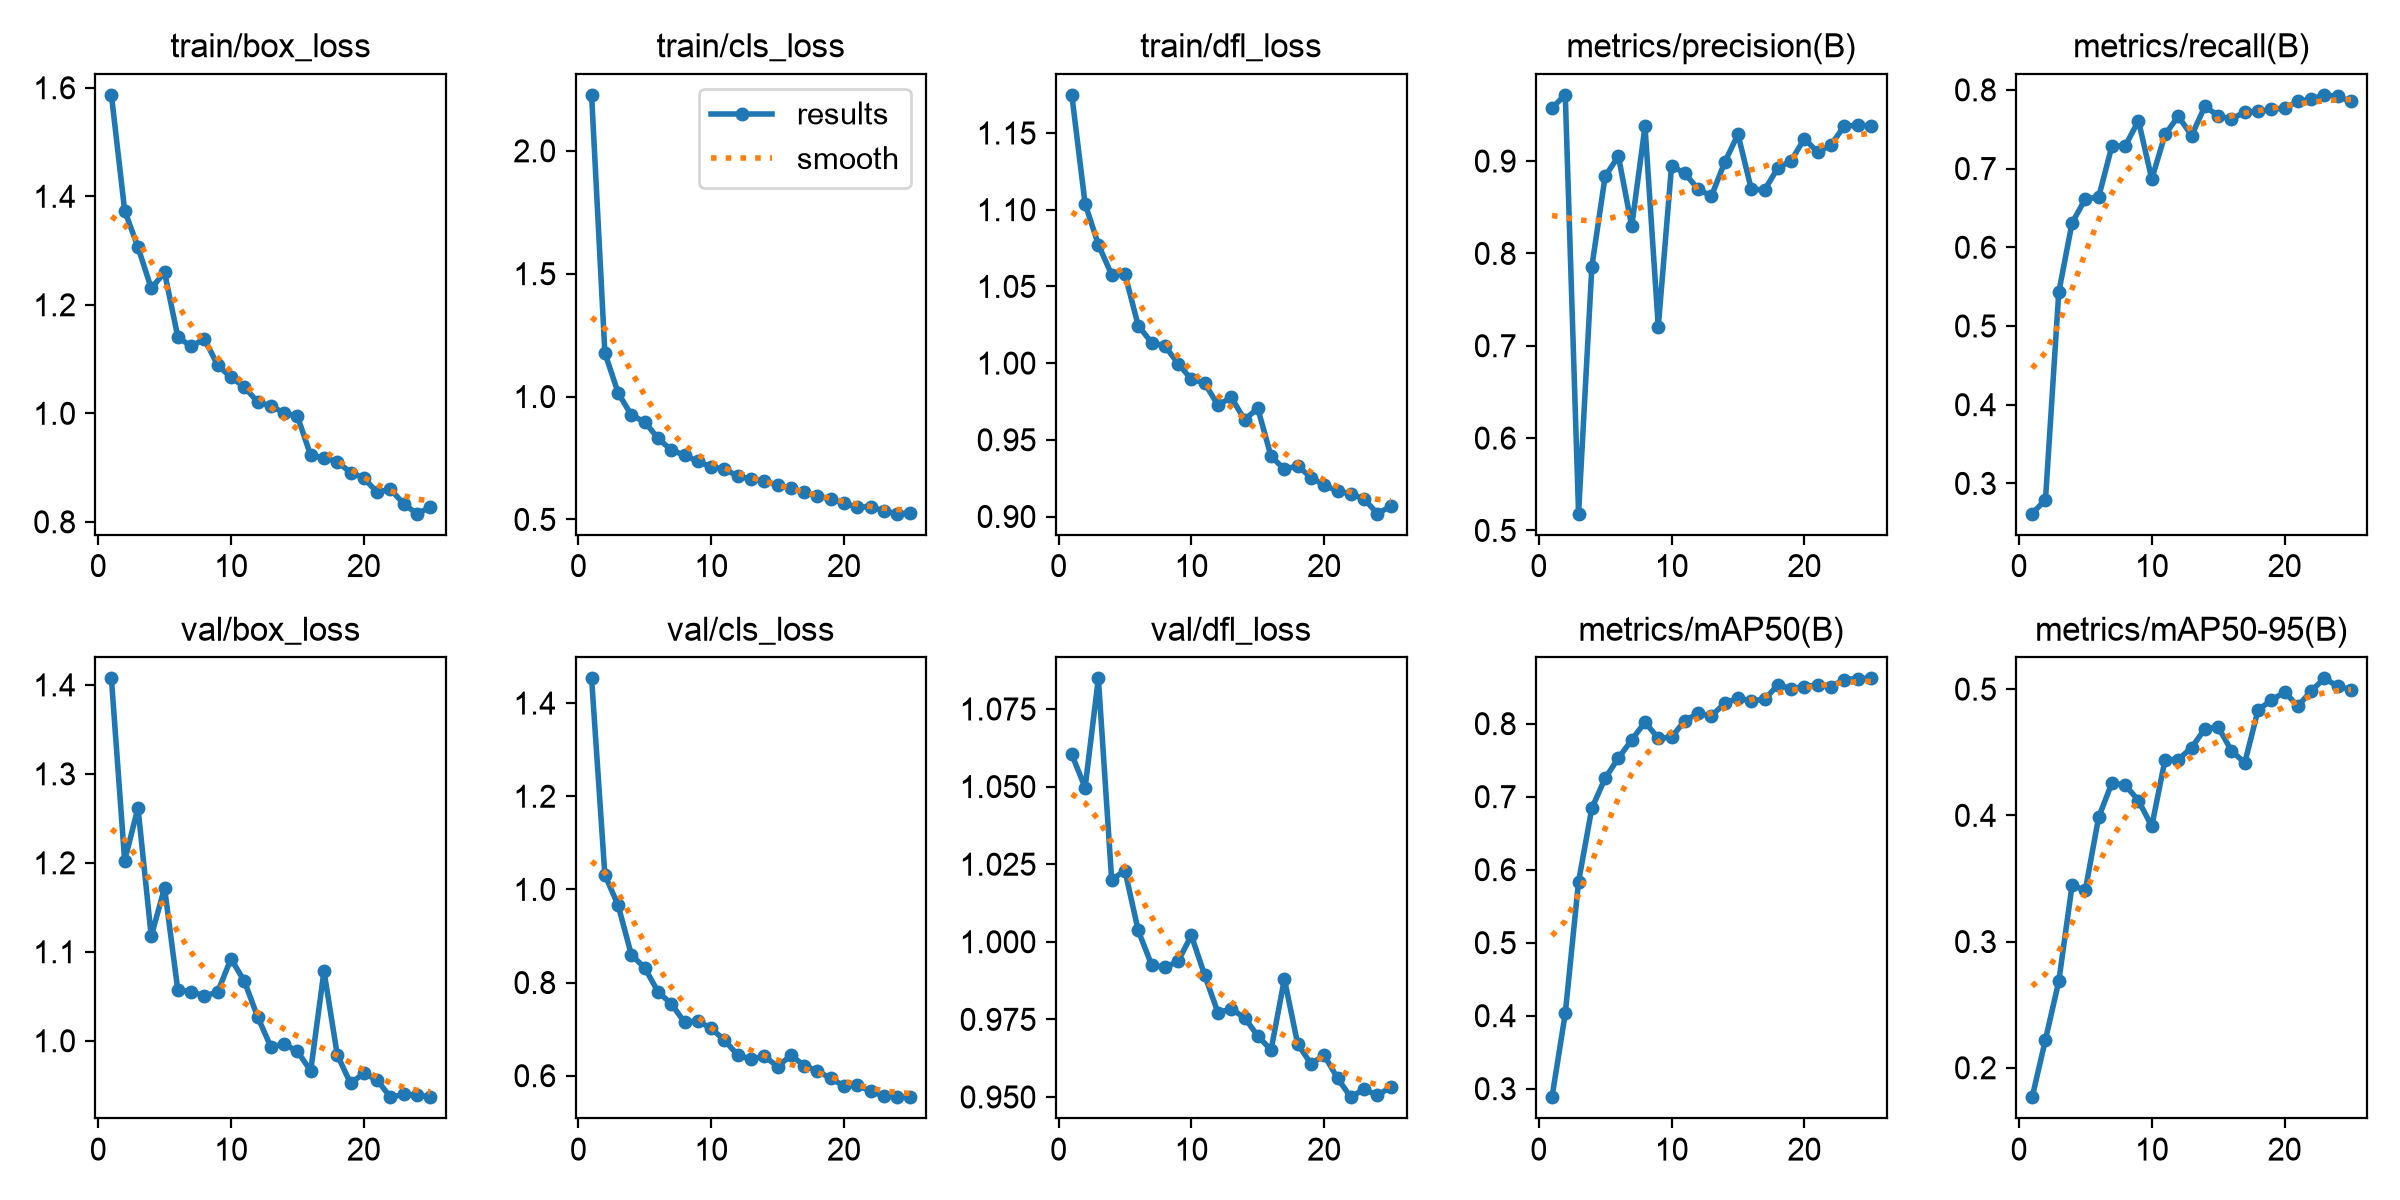

The data file committed next to this chart (first rows):
epoch, time, train/box_loss, train/cls_loss, train/dfl_loss, metrics/precision(B), metrics/recall(B), metrics/mAP50(B), metrics/mAP50-95(B), val/box_loss, val/cls_loss, val/dfl_loss, lr/pg0, lr/pg1, lr/pg2
1, 129.7, 1.587, 2.228, 1.175, 0.9575, 0.2615, 0.2883, 0.1767, 1.407, 1.453, 1.06, 0.0004722, 0.0004722, 0.0004722
2, 204.7, 1.374, 1.177, 1.104, 0.9717, 0.2794, 0.403, 0.2223, 1.202, 1.031, 1.05, 0.000911, 0.000911, 0.000911
3, 308.3, 1.306, 1.015, 1.077, 0.5181, 0.5427, 0.5836, 0.2684, 1.262, 0.9657, 1.085, 0.001312, 0.001312, 0.001312
4, 489.9, 1.23, 0.9238, 1.058, 0.7857, 0.6309, 0.6842, 0.3444, 1.117, 0.8588, 1.02, 0.001259, 0.001259, 0.001259
5, 614.1, 1.26, 0.8971, 1.058, 0.8834, 0.6615, 0.7253, 0.3407, 1.172, 0.832, 1.023, 0.001203, 0.001203, 0.001203
6, 822.3, 1.141, 0.8298, 1.024, 0.9053, 0.6637, 0.7528, 0.3984, 1.057, 0.78, 1.004, 0.001146, 0.001146, 0.001146
7, 962.9, 1.123, 0.7824, 1.013, 0.8294, 0.7285, 0.7777, 0.4257, 1.055, 0.7543, 0.9926, 0.001089, 0.001089, 0.001089
8, 1078, 1.137, 0.7609, 1.011, 0.9375, 0.7287, 0.8021, 0.424, 1.05, 0.7147, 0.9917, 0.001033, 0.001033, 0.001033
9, 1180, 1.089, 0.7363, 0.9997, 0.7206, 0.7608, 0.78, 0.4118, 1.055, 0.7173, 0.9937, 0.0009763, 0.0009763, 0.0009763
10, 1301, 1.066, 0.7136, 0.9895, 0.8949, 0.6866, 0.7814, 0.3913, 1.092, 0.7016, 1.002, 0.0009197, 0.0009197, 0.0009197
11, 1453, 1.049, 0.705, 0.987, 0.8866, 0.7434, 0.8043, 0.4442, 1.067, 0.6762, 0.9893, 0.0008631, 0.0008631, 0.0008631
12, 1568, 1.021, 0.6761, 0.9725, 0.8696, 0.7664, 0.814, 0.4442, 1.027, 0.6444, 0.9772, 0.0008065, 0.0008065, 0.0008065
13, 1683, 1.014, 0.6645, 0.9777, 0.8621, 0.742, 0.8108, 0.4537, 0.9931, 0.6352, 0.9783, 0.0007499, 0.0007499, 0.0007499
14, 1903, 1, 0.6545, 0.9631, 0.8987, 0.7792, 0.8277, 0.4685, 0.9962, 0.6421, 0.9756, 0.0006934, 0.0006934, 0.0006934
15, 2075, 0.9948, 0.6399, 0.9705, 0.9289, 0.767, 0.8351, 0.4699, 0.9881, 0.6194, 0.9696, 0.0006368, 0.0006368, 0.0006368
16, 2334, 0.9224, 0.6277, 0.9392, 0.8697, 0.7627, 0.8313, 0.4512, 0.9662, 0.6438, 0.9651, 0.0005802, 0.0005802, 0.0005802
17, 2640, 0.918, 0.6101, 0.9308, 0.8687, 0.7722, 0.8333, 0.4416, 1.078, 0.6216, 0.988, 0.0005236, 0.0005236, 0.0005236
18, 2953, 0.911, 0.5952, 0.933, 0.8926, 0.7725, 0.8528, 0.4835, 0.9842, 0.6101, 0.9671, 0.000467, 0.000467, 0.000467
19, 3419, 0.8908, 0.5828, 0.9254, 0.9004, 0.7751, 0.8481, 0.4913, 0.9521, 0.5942, 0.9607, 0.0004104, 0.0004104, 0.0004104
20, 3733, 0.8806, 0.5648, 0.9204, 0.9243, 0.7769, 0.8508, 0.4977, 0.9634, 0.5779, 0.9634, 0.0003538, 0.0003538, 0.0003538
21, 3812, 0.8545, 0.5503, 0.9166, 0.9096, 0.7854, 0.8531, 0.4865, 0.956, 0.5795, 0.956, 0.0002972, 0.0002972, 0.0002972
22, 3902, 0.8603, 0.5517, 0.9147, 0.9176, 0.7881, 0.8508, 0.4986, 0.9365, 0.5665, 0.9499, 0.0002406, 0.0002406, 0.0002406
23, 3991, 0.8329, 0.535, 0.9115, 0.9378, 0.7936, 0.8604, 0.5085, 0.9398, 0.5562, 0.9525, 0.0001841, 0.0001841, 0.0001841
24, 4057, 0.815, 0.5233, 0.9018, 0.9386, 0.7917, 0.8618, 0.5022, 0.9387, 0.5539, 0.9505, 0.0001275, 0.0001275, 0.0001275
25, 4133, 0.8268, 0.5255, 0.9067, 0.9382, 0.7855, 0.862, 0.4996, 0.937, 0.5543, 0.9532, 7.08784e-05, 7.08784e-05, 7.08784e-05
